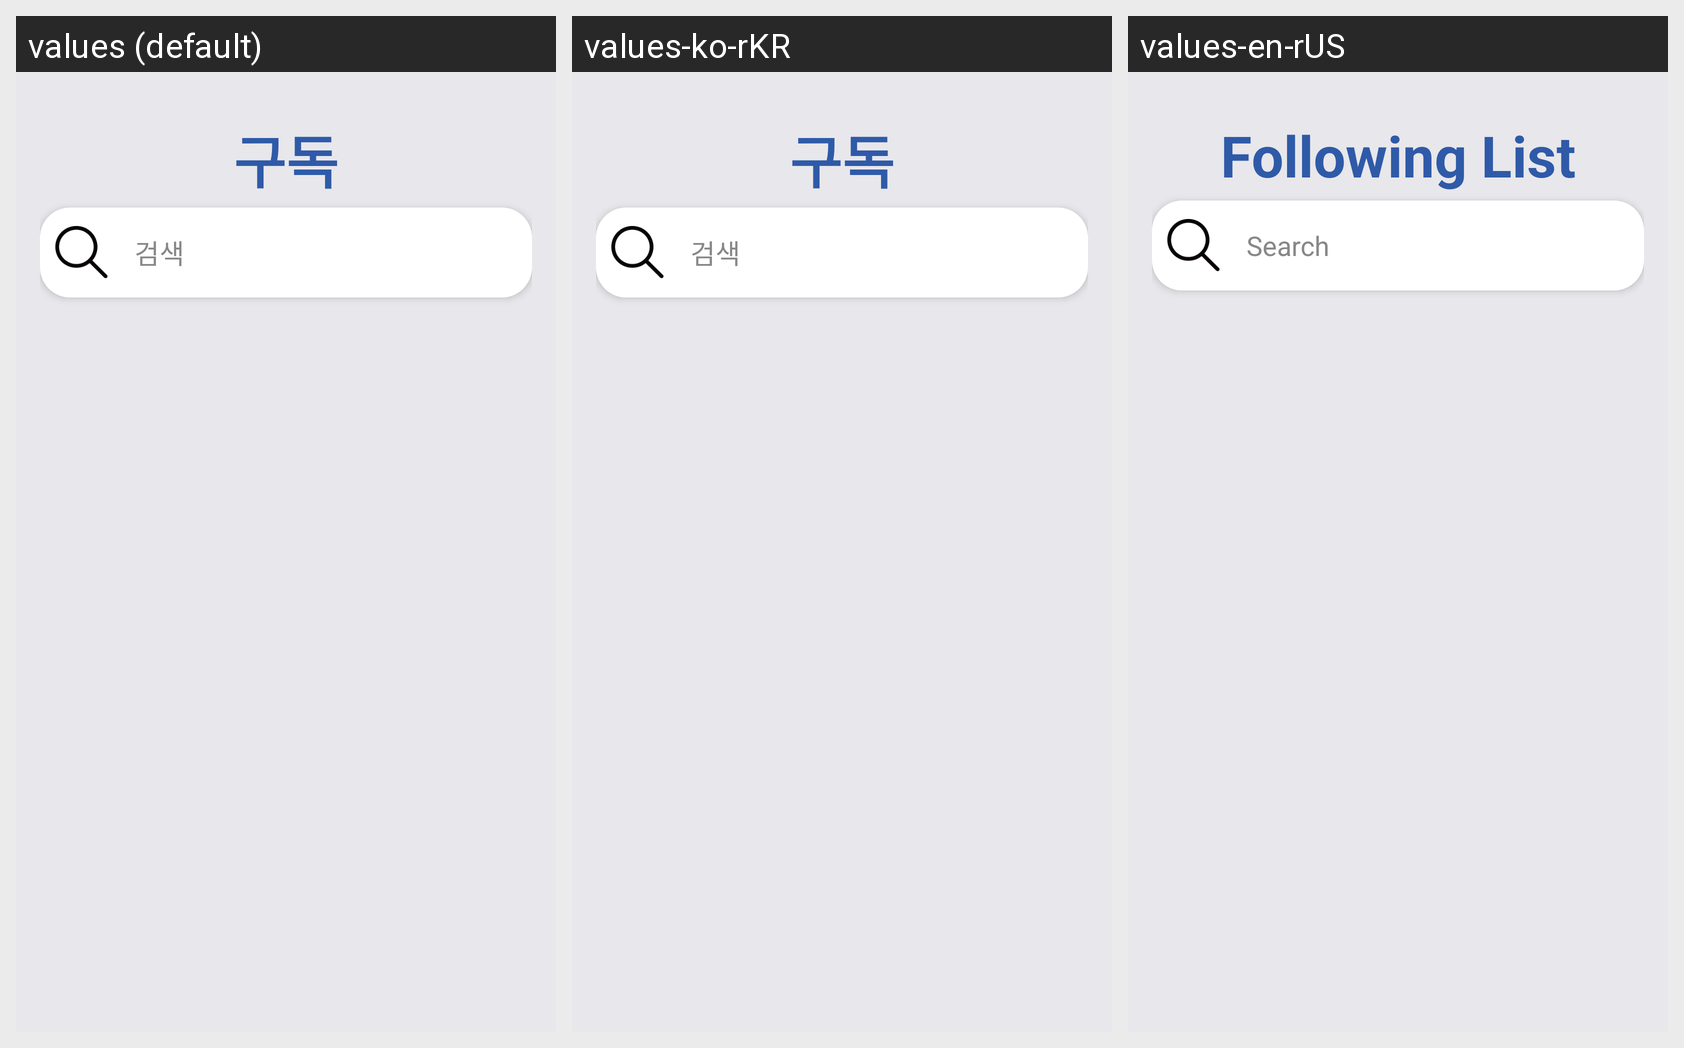

The Android screen above is rendered under several locales of the same app. Produce the string resources it draws, with the default and per-locale values.
Android screen res/layout/activity_following_list.xml rendered under 3 locales, left to right: values (default), values-ko-rKR, values-en-rUS. Device: Nexus 5 (rendered at 1080×1920; each locale shown at half size, 540×960, under a caption strip naming it); theme Theme.Uregka.
Strings drawn on this screen, with the default value and each locale's value (text and hints the layout hard-codes, and strings that could not be matched under every locale, appear in the picture but are not listed):

following_list_title
  values: 구독
  values-ko-rKR: 구독
  values-en-rUS: Following List

search_hint
  values: 검색
  values-ko-rKR: 검색
  values-en-rUS: Search
